Run: headless pygame with SDL's dummy video driver; simulated clock (each Clock.tick advances the game by its frame time, no real sleeping); random seed 0; keys injected as events and as key.get_pressed() state; mouse plan: one left click at the window centre at the start of phase 2, then a move to the lower-right quarter at the start of phase 3.
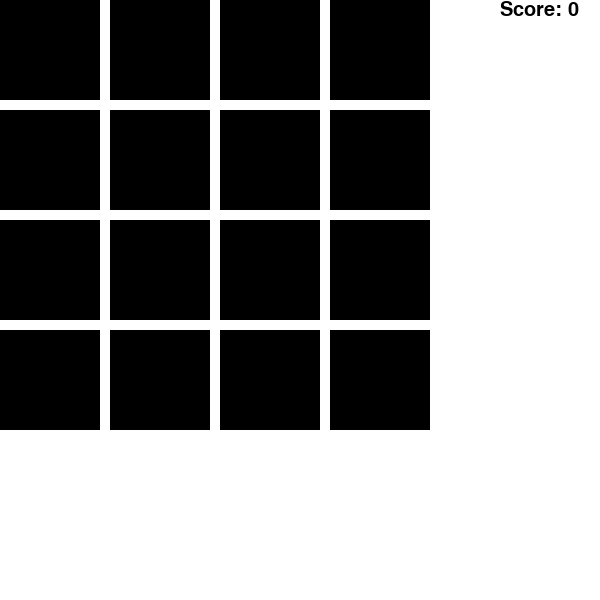
Frame 1 of 4 · flips 1–60 · no input
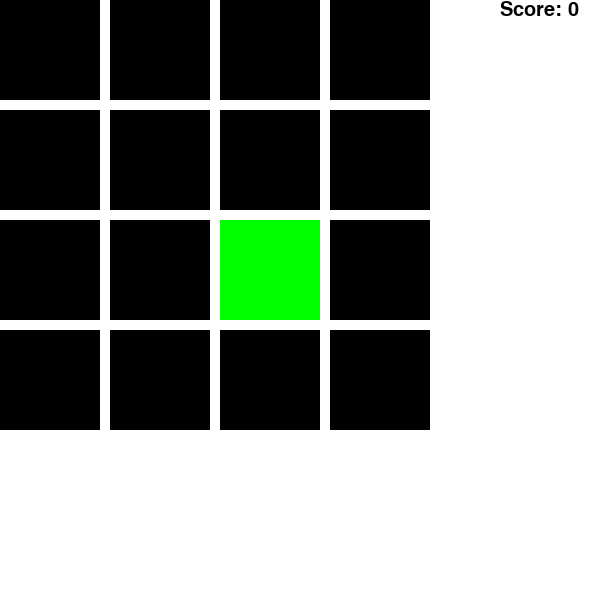
Frame 2 of 4 · flips 61–180 · clicked the window centre · tapped SPACE, RETURN · held RIGHT (→), D
Frame 3 of 4 · flips 181–300 · moved the mouse to the lower-right quarter · held DOWN (↓), S · screen unchanged from frame 2, image omitted
Frame 4 of 4 · flips 301–420 · held LEFT (←), A, UP (↑), W · screen unchanged from frame 3, image omitted

The pygame program that drew these frames:

import pygame, time
from random import randint
pygame.init()

DISPLAYWIDTH =  600
DISPLAYHEIGHT = 600
FPS =           60
CWH = 100 #Card_Width_Height_
C_AM = 4 #Card_amount 1
CM = C_AM * (CWH+10) # Card amount 2

gameDisplay = pygame.display.set_mode((DISPLAYWIDTH, DISPLAYHEIGHT))
pygame.display.set_caption('Memory Game')
CLOCK = pygame.time.Clock()
#Settings

BLACK =     (  0,  0,  0)
WHITE =     (255,255,255)
GREY =      ( 70, 70, 70)
RED =       (255,  0,  0)
GREEN =     (0,  255,  0)
BLUE =      (0,    0,255)
YELLOW =    (255,255,  0)
MAGENTA =   (255,  0,255)
CYAN =      (  0,255,255)
ORANGE =    (255,100,  0)
PURPLE =    (100,  0,150)
COLOR1 =    ()
COLOR2 =    ()
COLOR3 =    ()
COLOR4 =    ()
COLOR5 =    ()
COLOR6 =    ()
COLOR7 =    ()
COLOR8 =    ()
COLOR9 =    ()
COLOR10 =   ()

RGB = [RED, GREEN, BLUE, YELLOW, MAGENTA, CYAN, ORANGE, PURPLE]
#Colors

def random_order(n):
    list_1 = 2*list(range(0,n))
    list_2 = []
    while len(list_1) > 0:
        number = list_1[randint(0,len(list_1)-1)]
        list_1.remove(number)
        list_2.append(number)
    return list_2
    #Generates list of number in a random order

def draw_cards(dictionary_1, dictionary_2):
    NUMBER = 0
    NUMBERLIST = random_order(C_AM*2)
    for X in range(0,CM,CWH+10):
        for Y in range(0,CM,CWH+10):
            dictionary_1["card_{0}".format(NUMBER)] = (X, Y)
            dictionary_2["card_{0}".format(NUMBER)] = RGB[NUMBERLIST[NUMBER]]
            NUMBER += 1
    return dictionary_1, dictionary_2
    #Generates field of cards in dictionaries

def light_up(dictionary_1, set_1, mouse, click):
    for card in dictionary_1:
        CARD = dictionary_1[card]
        if CARD[0] + CWH > mouse[0] > CARD[0] and CARD[1] + CWH > mouse[1] > CARD[1]:
            pygame.draw.rect(gameDisplay, GREY, (CARD[0], CARD[1], CWH, CWH))
            if click[0] == 1:
                set_1.add(card)
        else:
            pygame.draw.rect(gameDisplay, BLACK, (CARD[0], CARD[1], CWH, CWH))
    #Checks if mouse is over a rectangle, if so, rectangle gets grey

def open_cards(dictionary_1, dictionary_2, set_1, mouse, click):
    for card in dictionary_1 and dictionary_2 and set_1:
        CARD1 = dictionary_1[card]
        pygame.draw.rect(gameDisplay, dictionary_2[card], (CARD1[0], CARD1[1], CWH, CWH))
    #Renders the cards that are in the set CARDS_OPENED

def print_text(font, text, color, coords):
    font = pygame.font.SysFont(font, 30)
    textsurface = font.render(text, True, color)
    gameDisplay.blit(textsurface, coords)
    #Defines print_text and lets you display text on your screen

def game_loop():
    EXIT = False
    CARDS = {}
    CARDS_COLORS = {}
    CARDS_OPENED = set()
    SAME_CARDS = set()
    SCORE = 0
    #Dictionarys and sets

    draw_cards(CARDS, CARDS_COLORS)

    while EXIT == False:
        for event in pygame.event.get():
            if event.type == pygame.QUIT:
                EXIT = True
            if event.type == pygame.KEYDOWN:
                if event.key == pygame.K_ESCAPE:
                    EXIT = True
        #Events

        mouse = pygame.mouse.get_pos()
        click = pygame.mouse.get_pressed()
        #Mouse movement and mouse clicks

        gameDisplay.fill(WHITE)
        light_up(CARDS, CARDS_OPENED, mouse, click)
        open_cards(CARDS, CARDS_COLORS, CARDS_OPENED, mouse, click)
        print_text("Arial", "Score: {0}".format(SCORE), BLACK, (500,0))
        #Functions

        pygame.display.update()
        CLOCK.tick(FPS)
        #Update

        if sum(1 for card in CARDS_OPENED) == 2:
            for card in CARDS_OPENED:
                SAME_CARDS.add(CARDS_COLORS[card])
            if len(SAME_CARDS) == 1:
                SCORE += 1
                pygame.draw.rect(gameDisplay, WHITE, (500,0,100,50))
                print_text("Arial", "Score: {0}".format(SCORE), BLACK, (500, 0))
                pygame.display.update()
                for card in CARDS_OPENED:
                    CARDS.pop(card)
                    CARDS_COLORS.pop(card)
            time.sleep(1)
            SAME_CARDS = set()
            CARDS_OPENED = set()
        #Checks if two cards are opened, and if two opened cards have same color - if so, remove cards
        #End of definition


game_loop()
pygame.quit()
quit()
#Gameloop, end of game - quit
